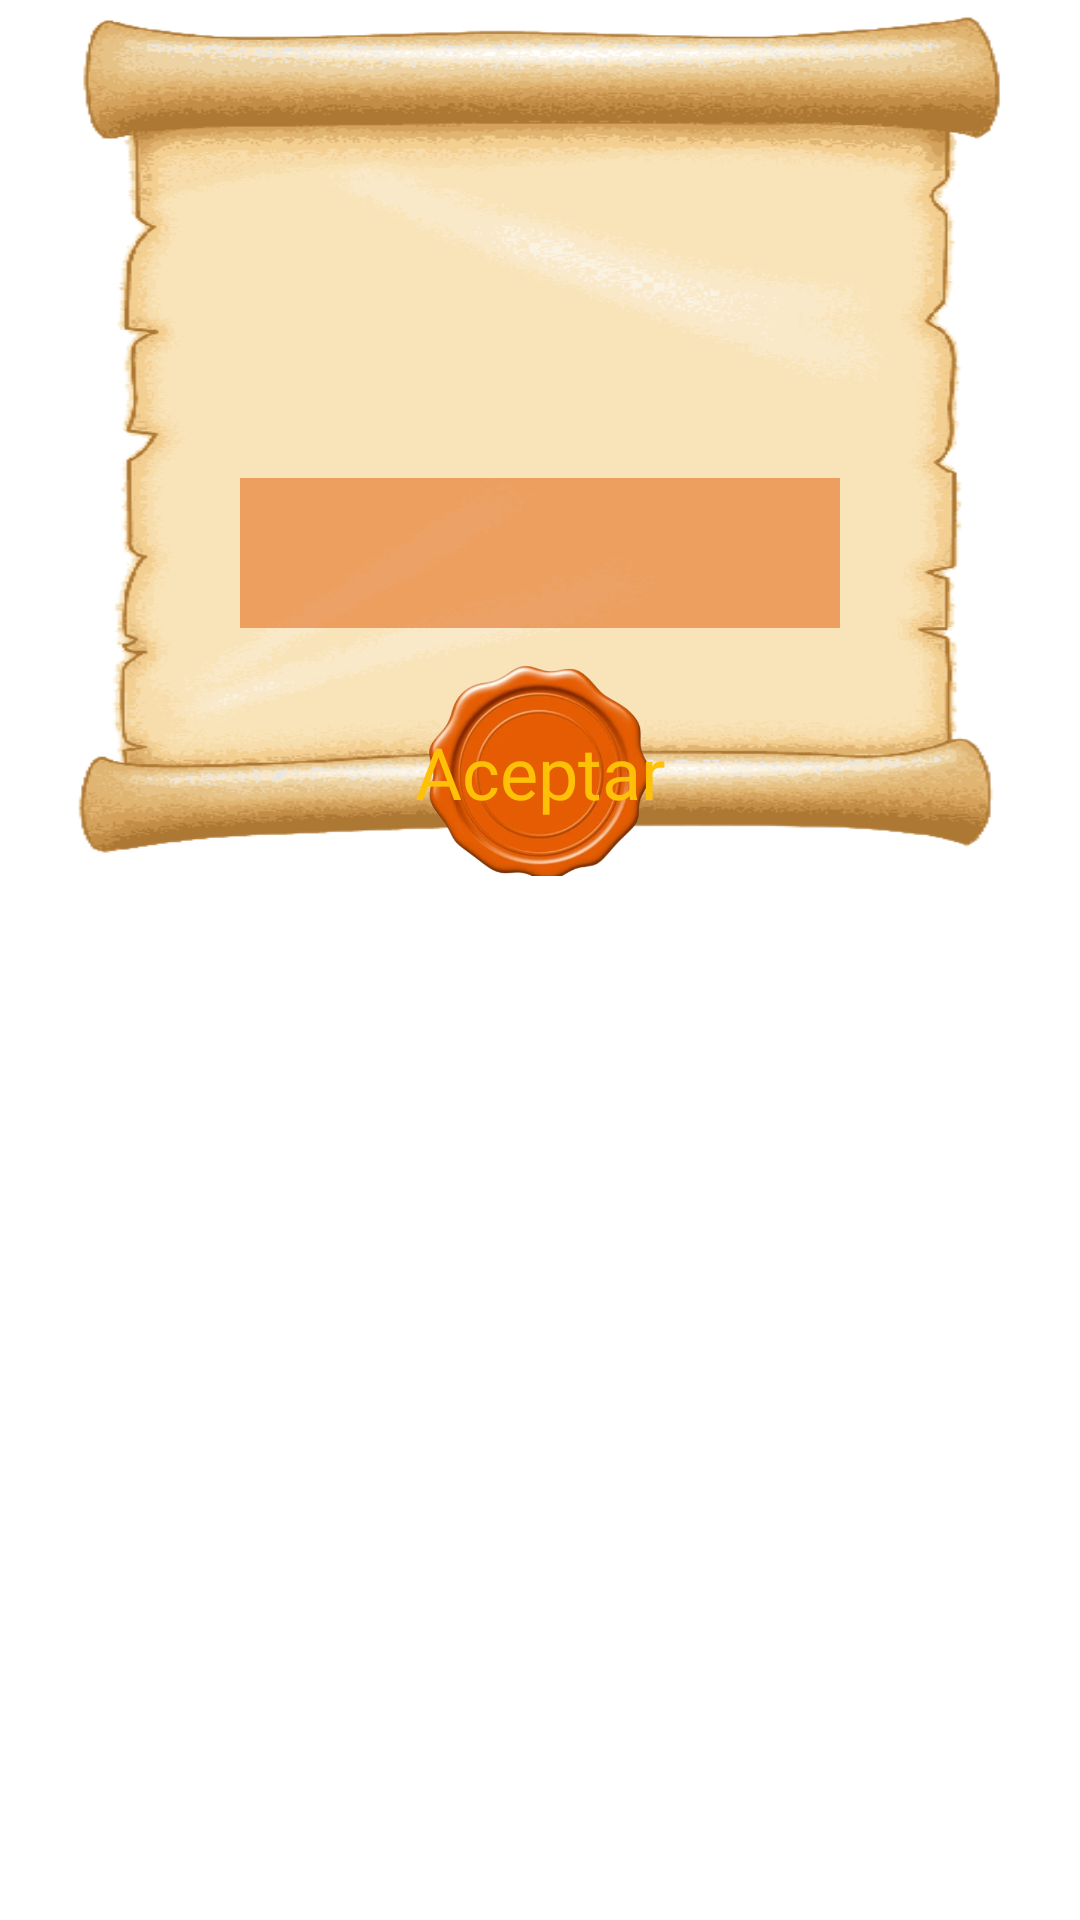

Reconstruct the res/layout file that produces this screen, plus the resources it refers to.
<!-- AndroidManifest.xml: application theme Theme.PROYECTOBKD -->
<!-- res/layout/alert_inserta_datos.xml -->
<?xml version="1.0" encoding="utf-8"?>
<androidx.constraintlayout.widget.ConstraintLayout xmlns:android="http://schemas.android.com/apk/res/android"
    xmlns:app="http://schemas.android.com/apk/res-auto"
    xmlns:tools="http://schemas.android.com/tools"
    android:layout_width="match_parent"
    android:layout_height="match_parent"
    android:background="#00FFFFFF"
    android:backgroundTint="#00FFFFFF">

    <LinearLayout
        android:id="@+id/lPergamino"
        android:layout_width="315dp"
        android:layout_height="292dp"
        android:background="#00FFFFFF"
        android:backgroundTint="#00FFFFFF"
        android:gravity="center_horizontal"
        android:orientation="vertical"
        app:layout_constraintEnd_toEndOf="parent"
        app:layout_constraintStart_toStartOf="parent">

        <FrameLayout
            android:layout_width="match_parent"
            android:layout_height="match_parent"
            android:background="#00FFFFFF"
            android:backgroundTint="#00FFFFFF"
            android:foregroundGravity="center_horizontal">

            <ImageView
                android:id="@+id/imgPergaPuntos"
                android:layout_width="match_parent"
                android:layout_height="293dp"
                android:scaleType="fitXY"
                app:srcCompat="@drawable/pergamino" />

            <LinearLayout
                android:layout_width="match_parent"
                android:layout_height="match_parent"
                android:gravity="center_horizontal"
                android:orientation="vertical">

                <Space
                    android:layout_width="match_parent"
                    android:layout_height="53dp" />

                <TextView
                    android:id="@+id/tAlertDato"
                    android:layout_width="match_parent"
                    android:layout_height="wrap_content"
                    android:background="#00FF5722"
                    android:fontFamily="@font/enchanted_land"
                    android:textAlignment="center"
                    android:textColor="#FF5722"
                    android:textSize="40sp" />

                <Space
                    android:layout_width="match_parent"
                    android:layout_height="53dp" />

                <LinearLayout
                    android:layout_width="wrap_content"
                    android:layout_height="wrap_content"
                    android:orientation="horizontal">

                    <Space
                        android:layout_width="50dp"
                        android:layout_height="52dp" />

                    <EditText
                        android:id="@+id/eDato"
                        android:layout_width="200dp"
                        android:layout_height="50dp"
                        android:background="#DF8536"
                        android:backgroundTint="#8BE16715"
                        android:ems="10"
                        android:fontFamily="@font/enchanted_land"
                        android:gravity="center|center_horizontal"
                        android:inputType="number"
                        android:textAlignment="center"
                        android:textSize="34sp" />

                    <Space
                        android:layout_width="50dp"
                        android:layout_height="52dp"
                        android:layout_weight="1" />

                </LinearLayout>

                <FrameLayout
                    android:layout_width="match_parent"
                    android:layout_height="92dp"
                    android:layout_gravity="center|center_horizontal">

                    <ImageButton
                        android:id="@+id/bAceptarDato"
                        android:layout_width="match_parent"
                        android:layout_height="93dp"
                        android:backgroundTint="#00FFFFFF"
                        android:scaleType="centerInside"
                        app:srcCompat="@drawable/sello1" />

                    <TextView
                        android:id="@+id/tAceptarDato"
                        android:layout_width="match_parent"
                        android:layout_height="92dp"
                        android:fontFamily="@font/enchanted_land"
                        android:gravity="center|center_vertical"
                        android:text="@string/Aceptar"
                        android:textColor="#FFC107"
                        android:textSize="24sp" />

                </FrameLayout>

            </LinearLayout>

        </FrameLayout>

    </LinearLayout>

</androidx.constraintlayout.widget.ConstraintLayout>
<!-- resources referenced by this layout -->
<resources>
  <!-- drawable pergamino: png bitmap (drawable, 61263 bytes) -->
  <!-- drawable sello1: png bitmap (drawable, 125133 bytes) -->
  <string name="Aceptar">Aceptar</string>
  <style name="Theme.PROYECTOBKD" parent="Theme.MaterialComponents.DayNight.NoActionBar">
          
          <item name="colorPrimary">@color/purple_500</item>
          <item name="colorPrimaryVariant">@color/purple_700</item>
          <item name="colorOnPrimary">@color/black</item>
          
          <item name="colorSecondary">#FF5722</item>
          <item name="colorSecondaryVariant">#FF5722</item>
          <item name="colorOnSecondary">@color/black</item>
          
          <item name="android:statusBarColor">?attr/colorPrimaryVariant</item>
          
          <item name="android:textColorHint">#FF5722</item>
      </style>
  <color name="purple_500">#FF6200EE</color>
  <color name="purple_700">#FF3700B3</color>
  <color name="black">#FF000000</color>
</resources>
